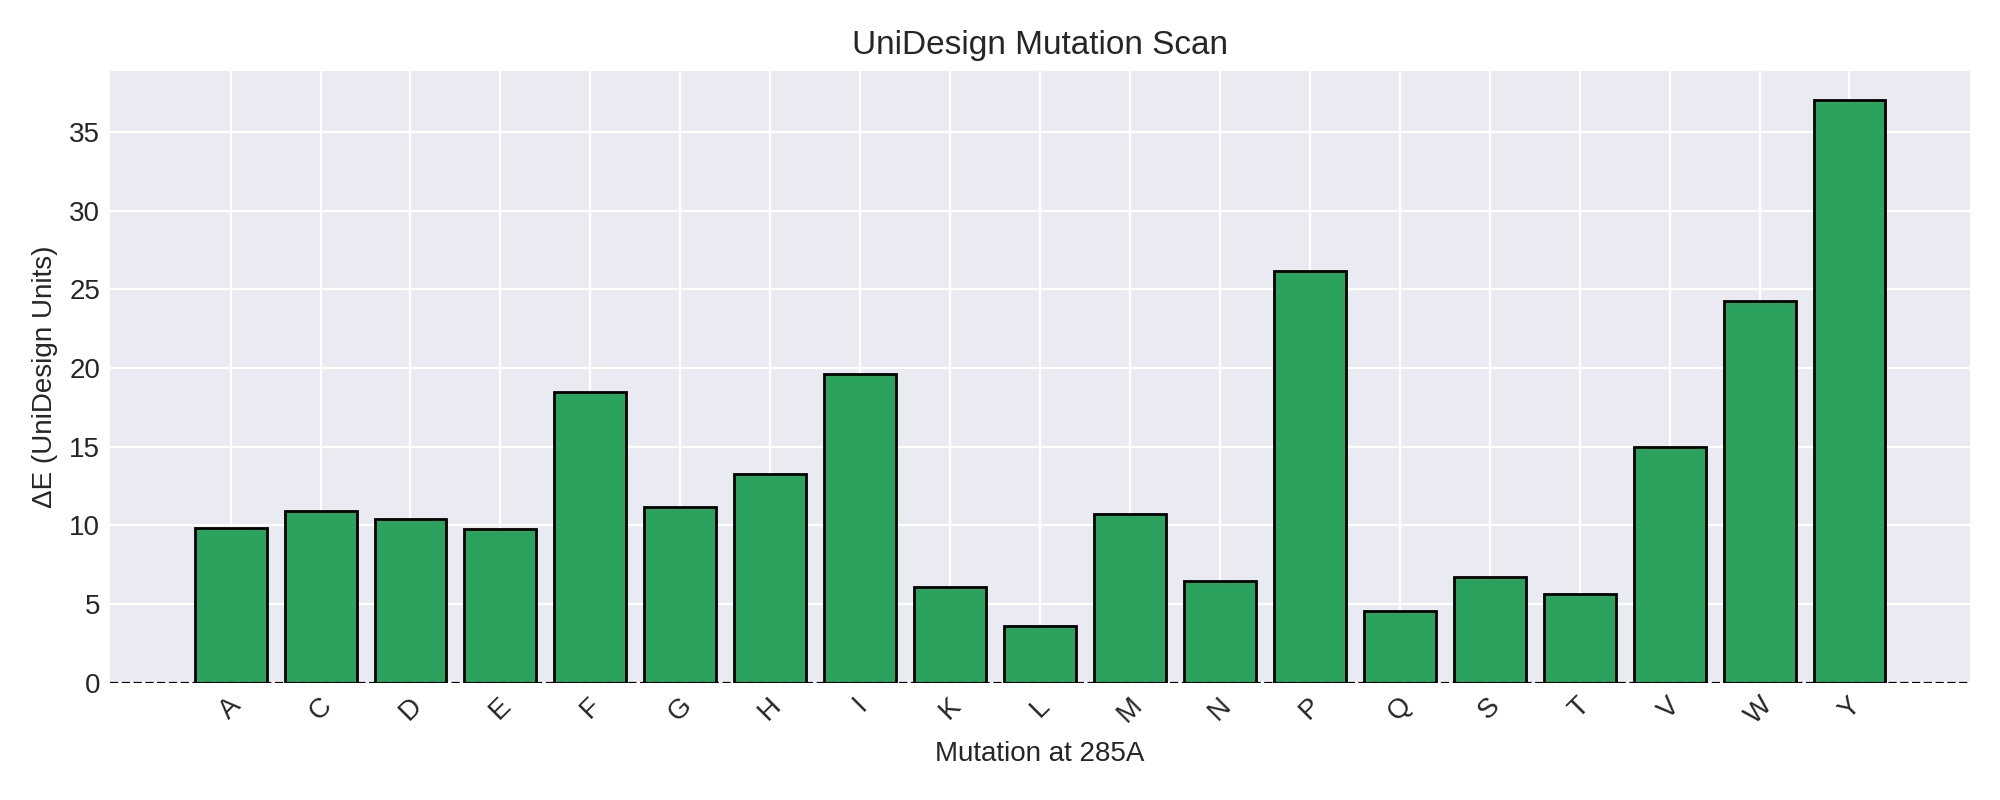

Values plotted in this chart, from the file beside it:
mutation	total	delta_total	physical	delta_physical	binding	delta_binding
A	-8692	9.834	-8692	9.834	0.000000	0.000000
C	-8691	10.9	-8691	10.9	0.000000	0.000000
D	-8692	10.42	-8692	10.42	0.000000	0.000000
E	-8692	9.751	-8692	9.751	0.000000	0.000000
F	-8684	18.47	-8684	18.47	0.000000	0.000000
G	-8691	11.19	-8691	11.19	0.000000	0.000000
H	-8689	13.29	-8689	13.29	0.000000	0.000000
I	-8682	19.6	-8682	19.6	0.000000	0.000000
K	-8696	6.091	-8696	6.091	0.000000	0.000000
L	-8698	3.621	-8698	3.621	0.000000	0.000000
M	-8691	10.74	-8691	10.74	0.000000	0.000000
N	-8696	6.49	-8696	6.49	0.000000	0.000000
P	-8676	26.16	-8676	26.16	0.000000	0.000000
Q	-8697	4.54	-8697	4.54	0.000000	0.000000
S	-8695	6.755	-8695	6.755	0.000000	0.000000
T	-8696	5.663	-8696	5.663	0.000000	0.000000
V	-8687	14.98	-8687	14.98	0.000000	0.000000
W	-8678	24.27	-8678	24.27	0.000000	0.000000
Y	-8665	37.05	-8665	37.05	0.000000	0.000000
